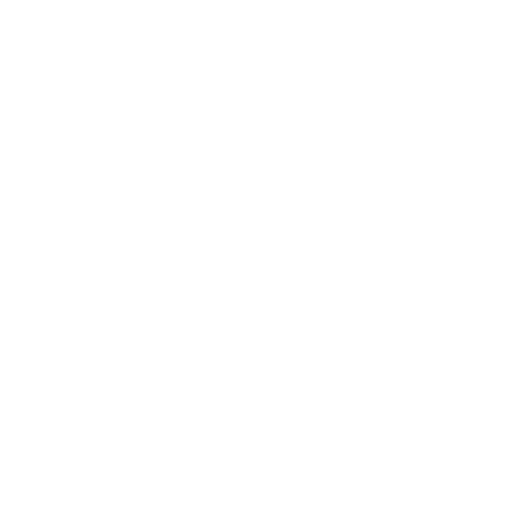
t = 0.00 s
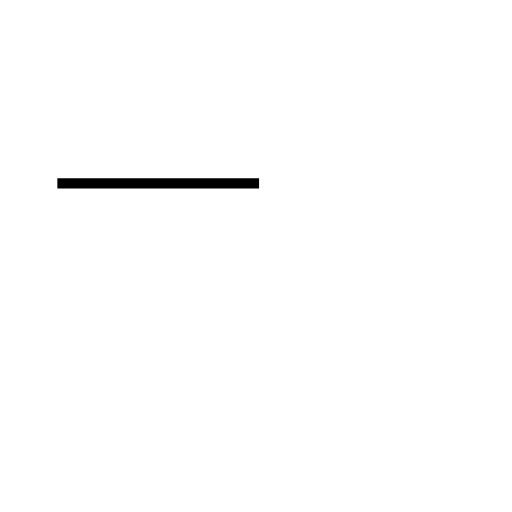
t = 0.59 s
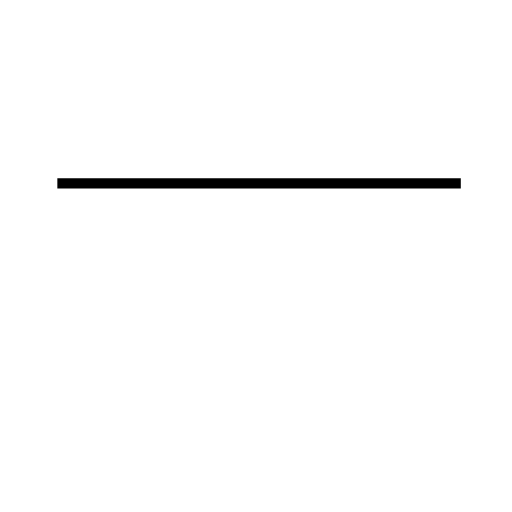
t = 1.18 s
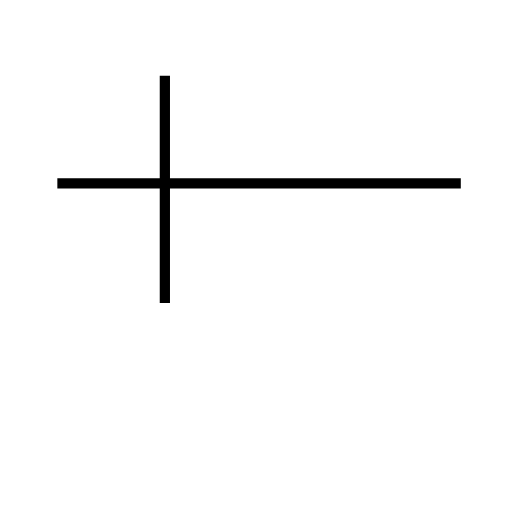
t = 1.85 s
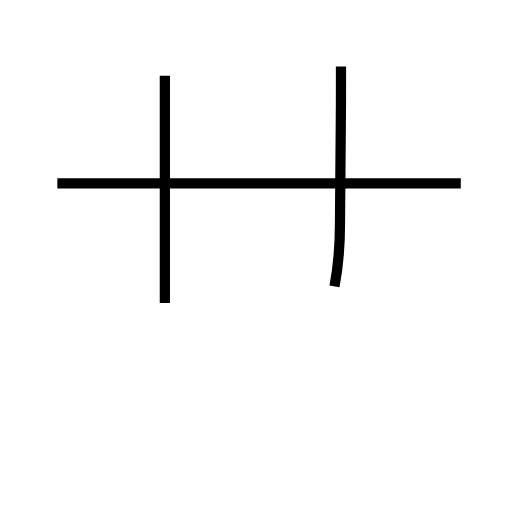
t = 2.49 s
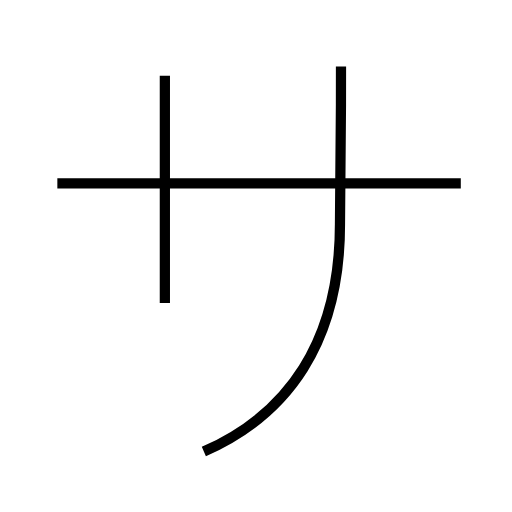
t = 3.14 s

The animated SVG that drew these frames (rendered in a browser with its animation timeline set to each time). Animation: 3 SMIL elements (animate=3); one cycle of 3.14 s.

<?xml version='1.0' encoding='utf-8'?>
<svg viewBox="0.0 -6.0 50.0 50.0" version="1.1" xmlns="http://www.w3.org/2000/svg"><rect x="-1000" y="-1000" width="2000" height="2000" stroke="white" fill="white" /><g style="fill:none;stroke:#000000;stroke-width:1"><path d="M 5.6 -26.1 L 45.0 -26.1 " transform="translate(0.0 38.0)" stroke-dasharray="39.4" stroke-dashoffset="39.4"><animate attributeName="stroke-dashoffset" from="39.4" to="0" dur="1.182s" begin="0s" fill="freeze" /></path><path d="M 16.1 -36.6 L 16.1 -14.4 " transform="translate(0.0 38.0)" stroke-dasharray="22.200000000000003" stroke-dashoffset="22.200000000000003"><animate attributeName="stroke-dashoffset" from="22.200000000000003" to="0" dur="0.666s" begin="1.182s" fill="freeze" /></path><path d="M 33.3 -37.5 C 33.3 -32.4 33.3 -33.6 33.2 -22.1 C 33.2 -10.6 28.1 -3.5 19.9 0.1" transform="translate(0.0 38.0)" stroke-dasharray="42.980011728408314" stroke-dashoffset="42.980011728408314"><animate attributeName="stroke-dashoffset" from="42.980011728408314" to="0" dur="1.2894003518522494s" begin="1.8479999999999999s" fill="freeze" /></path></g></svg>
